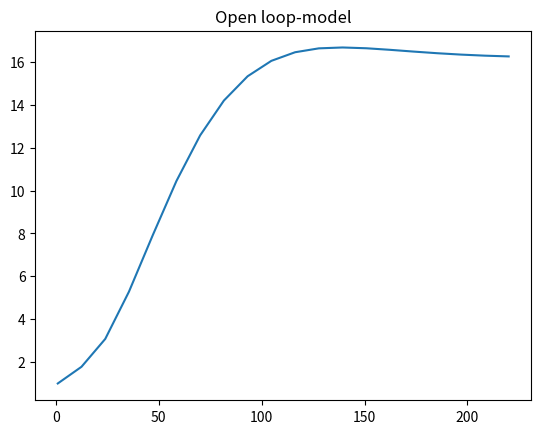

Here is the Python script that generated this plot:
import numpy as np
import scipy.integrate as integrate
import matplotlib.pyplot as plt
import math

# Colour-blind friendly palette (use nice colors)
cb_palette = ["#999999", "#E69F00", "#56B4E9", "#009E73", "#F0E442", "#0072B2", "#D55E00", "#CC79A7"]

# [Mörkblå, Gul, Ockraröd, Mörkgrön ,Olivgrön ,Ljusbeige (dålig), Ljusgult (dålig), Gul ]
cb_palette2 = ["#F4E3AF", "#F1CB6F", "#E16F3B", "#2D4E63", "#899964", "#F4E3AF", "#F1CB6F", "#E16F3B"]

def open_loop(t,x):
    
    # Says that the concentrations can't be lower than zero
    x[x < 0] = 0.0

    # Concentrations in the model as input
    G, I, E, C, M, H = x

    c = 0.1060
    c0 = 1.8854
    c1 = 198
    c2 = 94
    c3 = 0.0554
    b1 = 0.0059
    b2 = 0.1262
    b3 = 0.00005
    b4 = 0.4543
    b5 = 0.185
    b10 = 0.022
    b21 = 0.00876
    b22 = 0.0021
    b23 = 0.08
    b25 = 0.00026
    b27 = 0.014
    b100 = 0.3
    Ge = 5
    f = 0.9
    v = 15


    # Glucose plasma [1]
    dG = f*b10*H/v + f*b5*C/v - b1*G - b3*I*G

    # Insulin plasma [2]
    dI = b4*G - b2*I   

    # Glucacon plasma [3]
    dE = c0 + (c1/(c2 + I))*(Ge - G)*np.heaviside(Ge-G,1) - c3*E 

    # GLucose liver [4]
    dC = b23 - b25*I - b22*G + b21*E - b5*C

    # Glucose musle [5]
    dM = 0.1*(v/f)*b3*G*I - b27*M

    # Glucos intake [6]
    dH = -b100*G

    return [dG, dI, dE, dC, dM, dH]

# Time span
t_vec = np.linspace(1, 220, num=20)
time_span = [t_vec[0], t_vec[-1]]

# Initial values to model
x0 = [0.5, 1, 0.5, 0.1, 0.2, 0.5]

# Solve ODE
sol = integrate.solve_ivp(open_loop, time_span, x0, method="LSODA", t_eval=t_vec)

# Plot model

ymodel = sol.y[1]
plt.plot(t_vec, ymodel)
plt.title('Open loop-model')
plt.show()